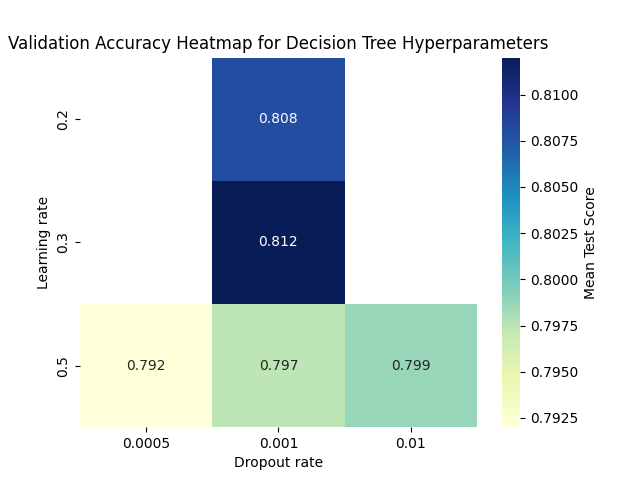

Data behind this chart, as committed beside it:
dropout_rate, learning_rate, Accuracy, Recall
0.2, 0.001, 0.808, 0.459
0.3, 0.001, 0.812, 0.2951
0.5, 0.001, 0.7973, 0.224
0.5, 0.0005, 0.792, 0.1585
0.5, 0.01, 0.7987, 0.3115
